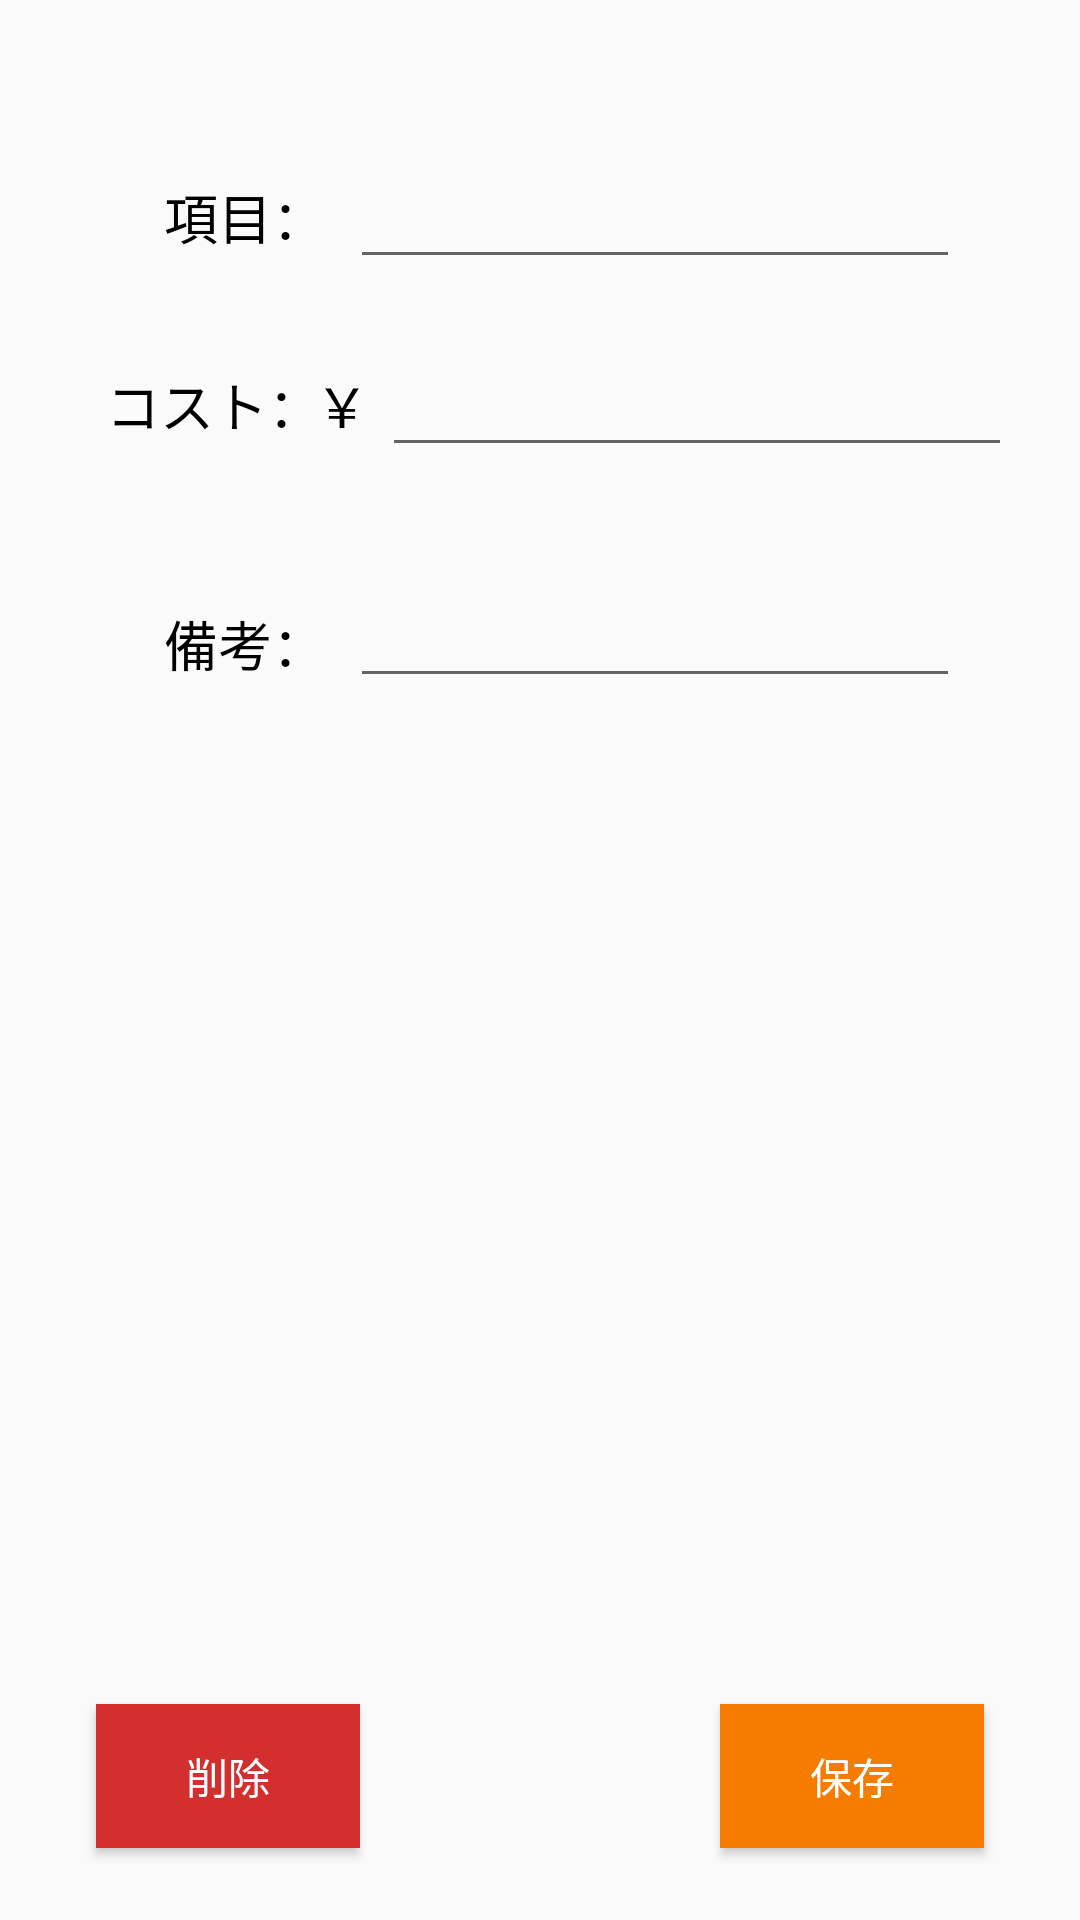

Produce the Android XML layout that renders to this screen, including the resource entries it uses.
<!-- AndroidManifest.xml: application theme AppTheme -->
<!-- res/layout/activity_edit.xml -->
<?xml version="1.0" encoding="utf-8"?>
<androidx.constraintlayout.widget.ConstraintLayout xmlns:android="http://schemas.android.com/apk/res/android"
    xmlns:app="http://schemas.android.com/apk/res-auto"
    xmlns:tools="http://schemas.android.com/tools"
    android:layout_width="match_parent"
    android:layout_height="match_parent"
    tools:context=".EditActivity">


    <TextView
        android:id="@+id/costView"
        android:layout_width="wrap_content"
        android:layout_height="wrap_content"
        android:layout_marginStart="8dp"
        android:layout_marginLeft="8dp"
        android:layout_marginTop="16dp"
        android:layout_marginEnd="8dp"
        android:layout_marginRight="8dp"
        android:layout_marginBottom="8dp"
        android:text="コスト："
        android:textAppearance="@style/TextAppearance.AppCompat.Large"
        android:textColor="#000000"
        android:textSize="18sp"
        app:layout_constraintBottom_toBottomOf="parent"
        app:layout_constraintEnd_toEndOf="parent"
        app:layout_constraintHorizontal_bias="0.10"
        app:layout_constraintStart_toStartOf="parent"
        app:layout_constraintTop_toBottomOf="@+id/titleView"
        app:layout_constraintVertical_bias="0.04" />

    <TextView
        android:id="@+id/unitView"
        android:layout_width="wrap_content"
        android:layout_height="wrap_content"
        android:layout_marginStart="8dp"
        android:layout_marginLeft="8dp"
        android:layout_marginTop="16dp"
        android:layout_marginEnd="8dp"
        android:layout_marginRight="8dp"
        android:layout_marginBottom="8dp"
        android:text="￥ "
        android:textAppearance="@style/TextAppearance.AppCompat.Large"
        android:textColor="#000000"
        android:textSize="18sp"
        app:layout_constraintBottom_toBottomOf="parent"
        app:layout_constraintEnd_toEndOf="parent"
        app:layout_constraintHorizontal_bias="0.302"
        app:layout_constraintStart_toStartOf="parent"
        app:layout_constraintTop_toBottomOf="@+id/titleView"
        app:layout_constraintVertical_bias="0.04" />

    <EditText
        android:id="@+id/titleEdit"
        android:layout_width="0dp"
        android:layout_height="wrap_content"
        android:layout_marginStart="8dp"
        android:layout_marginLeft="8dp"
        android:layout_marginEnd="40dp"
        android:layout_marginRight="40dp"
        android:ems="10"
        android:inputType="textPersonName"
        android:maxLength="20"
        app:layout_constraintBottom_toBottomOf="@+id/titleView"
        app:layout_constraintEnd_toEndOf="parent"
        app:layout_constraintStart_toEndOf="@+id/titleView"
        app:layout_constraintTop_toTopOf="@+id/titleView"
        app:layout_constraintVertical_bias="0.5" />

    <Button
        android:id="@+id/save"
        android:layout_width="wrap_content"
        android:layout_height="wrap_content"
        android:layout_marginEnd="32dp"
        android:layout_marginRight="32dp"
        android:layout_marginBottom="24dp"
        android:background="#F57C00"
        android:text="保存"
        android:textColor="#FFFFFF"
        app:layout_constraintBottom_toBottomOf="parent"
        app:layout_constraintEnd_toEndOf="parent" />

    <Button
        android:id="@+id/delete"
        android:layout_width="wrap_content"
        android:layout_height="wrap_content"
        android:layout_marginStart="32dp"
        android:layout_marginLeft="32dp"
        android:layout_marginBottom="24dp"
        android:background="#D32F2F"
        android:text="削除"
        android:textColor="#FFFFFF"
        app:layout_constraintBottom_toBottomOf="parent"
        app:layout_constraintStart_toStartOf="parent" />

    <TextView
        android:id="@+id/titleView"
        android:layout_width="wrap_content"
        android:layout_height="wrap_content"
        android:layout_marginTop="24dp"
        android:layout_marginBottom="8dp"
        android:text="　  項目："
        android:textAppearance="@style/TextAppearance.AppCompat.Large"
        android:textColor="#000000"
        android:textSize="18sp"
        app:layout_constraintBottom_toBottomOf="parent"
        app:layout_constraintEnd_toEndOf="parent"
        app:layout_constraintHorizontal_bias="0.1"
        app:layout_constraintStart_toStartOf="parent"
        app:layout_constraintTop_toTopOf="parent"
        app:layout_constraintVertical_bias="0.06" />

    <TextView
        android:id="@+id/remarksView"
        android:layout_width="wrap_content"
        android:layout_height="wrap_content"
        android:layout_marginTop="8dp"
        android:layout_marginBottom="8dp"
        android:paddingTop="10dp"
        android:text="　  備考："
        android:textAppearance="@style/TextAppearance.AppCompat.Large"
        android:textColor="#000000"
        android:textSize="18sp"
        app:layout_constraintBottom_toBottomOf="parent"
        app:layout_constraintEnd_toEndOf="parent"
        app:layout_constraintHorizontal_bias="0.1"
        app:layout_constraintStart_toStartOf="parent"
        app:layout_constraintTop_toBottomOf="@+id/costView"
        app:layout_constraintVertical_bias="0.08" />

    <EditText
        android:id="@+id/contentEdit"
        android:layout_width="0dp"
        android:layout_height="wrap_content"
        android:layout_marginStart="8dp"
        android:layout_marginLeft="8dp"
        android:layout_marginEnd="40dp"
        android:layout_marginRight="40dp"
        android:ems="10"
        android:gravity="start|top"
        android:inputType="textMultiLine"
        android:maxLength="10"
        android:minLines="1"
        app:layout_constraintBottom_toTopOf="@+id/save"
        app:layout_constraintEnd_toEndOf="parent"
        app:layout_constraintHorizontal_bias="0.0"
        app:layout_constraintStart_toEndOf="@+id/remarksView"
        app:layout_constraintTop_toTopOf="@+id/remarksView"
        app:layout_constraintVertical_bias="0.0" />

    <EditText
        android:id="@+id/costEdit"
        android:layout_width="0dp"
        android:layout_height="wrap_content"
        android:ems="10"
        android:inputType="number"
        app:layout_constraintBottom_toBottomOf="@+id/costView"
        app:layout_constraintStart_toEndOf="@+id/unitView"
        app:layout_constraintTop_toTopOf="@+id/costView"
        app:layout_constraintVertical_bias="0.5" />

</androidx.constraintlayout.widget.ConstraintLayout>
<!-- resources referenced by this layout -->
<resources>
  <style name="AppTheme" parent="Theme.AppCompat.Light.DarkActionBar">
          
          <item name="colorPrimary">#F57C00</item>
          <item name="colorPrimaryDark">#E64A19</item>
          <item name="colorAccent">@color/colorAccent</item>
      </style>
  <!-- not gathered from this repository: default colours our renderer supplied (Android Studio template values) -->
  <color name="colorAccent">#FF03DAC5</color>
</resources>
